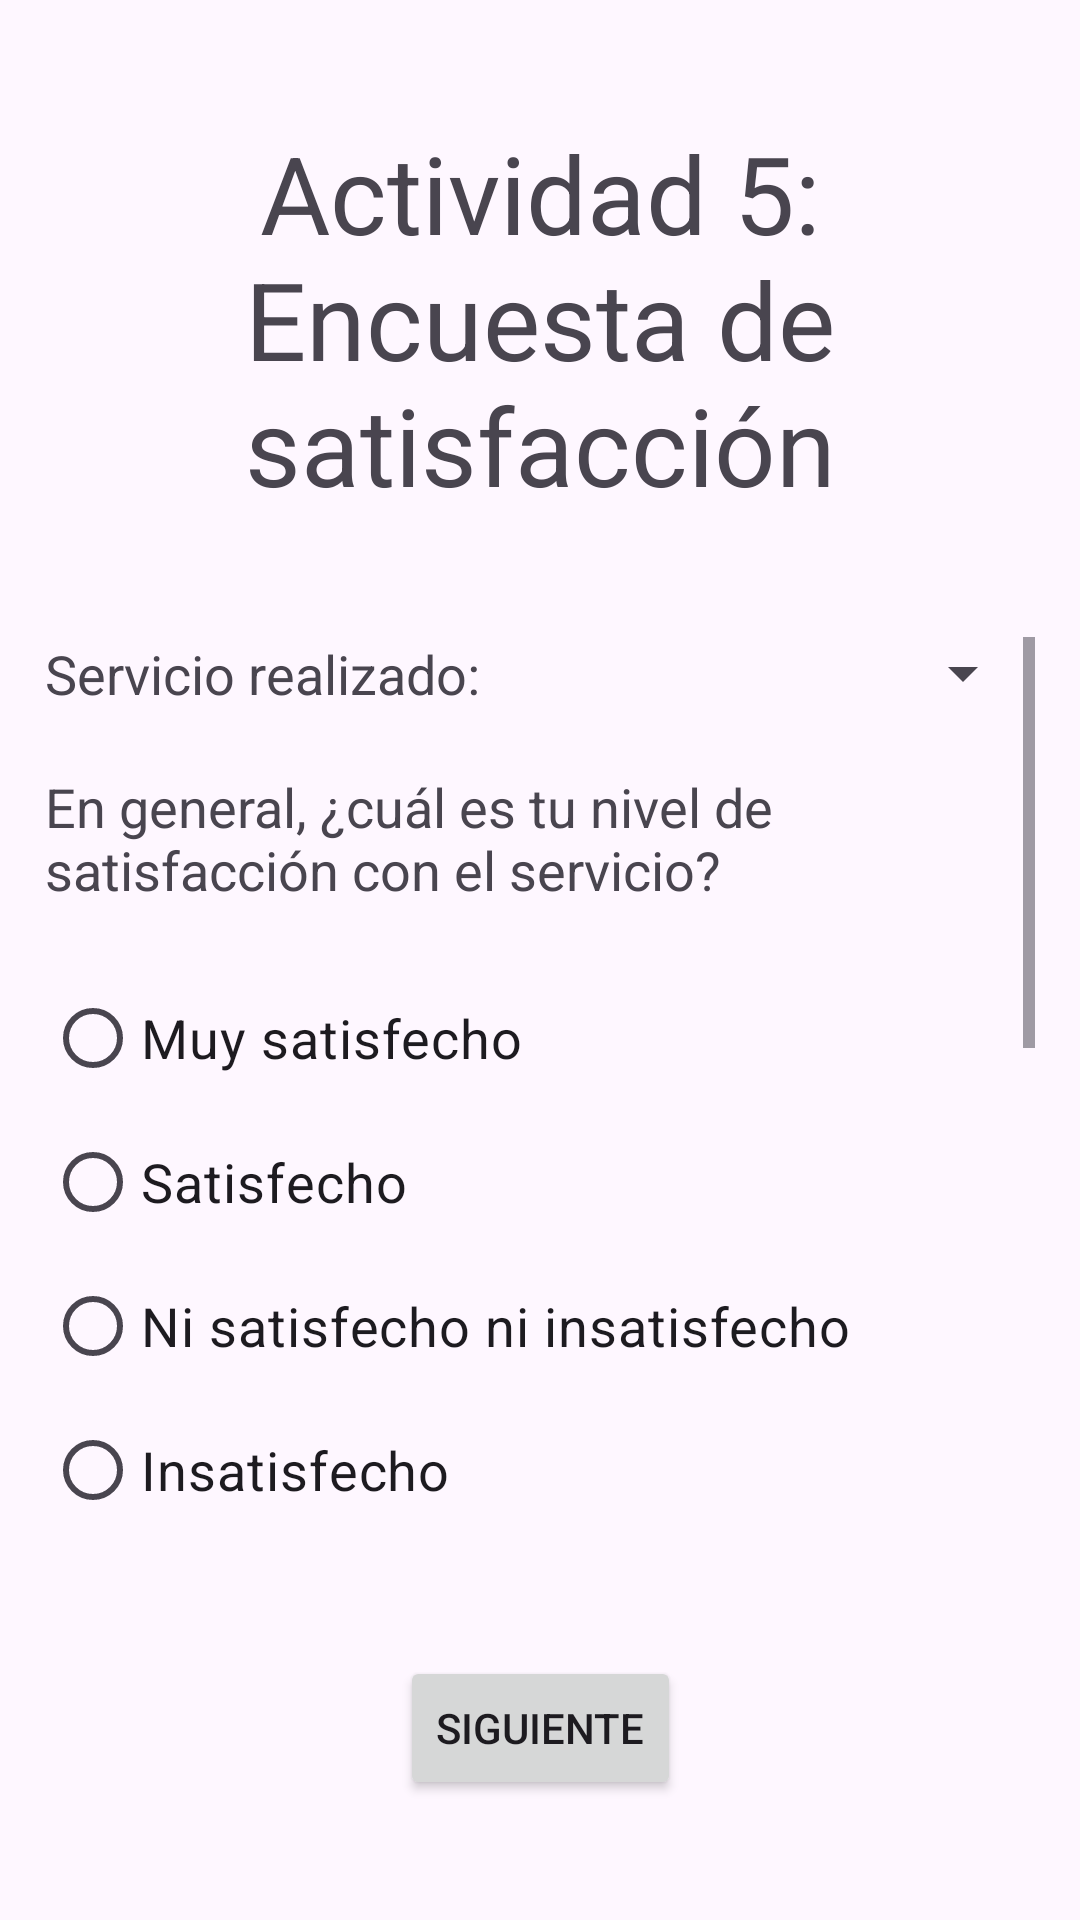

Layout XML and referenced resources for this Android screen:
<!-- AndroidManifest.xml: application theme Theme.MAGH_05_Ejercicio2 -->
<!-- res/layout/activity_component_selection.xml -->
<?xml version="1.0" encoding="utf-8"?>
<androidx.constraintlayout.widget.ConstraintLayout xmlns:android="http://schemas.android.com/apk/res/android"
    xmlns:app="http://schemas.android.com/apk/res-auto"
    xmlns:tools="http://schemas.android.com/tools"
    android:layout_width="match_parent"
    android:layout_height="match_parent"
    tools:context=".ComponentSelectionActivity">

    <androidx.constraintlayout.widget.Guideline
        android:id="@+id/TopGuideline"
        android:layout_width="wrap_content"
        android:layout_height="wrap_content"
        android:orientation="horizontal"
        app:layout_constraintGuide_begin="40dp" />

    <androidx.constraintlayout.widget.Guideline
        android:id="@+id/BottomGuideline"
        android:layout_width="wrap_content"
        android:layout_height="wrap_content"
        android:orientation="horizontal"
        app:layout_constraintGuide_end="40dp" />

    <androidx.constraintlayout.widget.Guideline
        android:id="@+id/LeftGuideline"
        android:layout_width="wrap_content"
        android:layout_height="wrap_content"
        android:orientation="vertical"
        app:layout_constraintGuide_begin="15dp" />

    <androidx.constraintlayout.widget.Guideline
        android:id="@+id/RightGuideline"
        android:layout_width="wrap_content"
        android:layout_height="wrap_content"
        android:orientation="vertical"
        app:layout_constraintGuide_end="15dp" />

    <TextView
        android:id="@+id/lblTitulo"
        android:text="Actividad 5: Encuesta de satisfacción"
        android:textSize="36sp"
        android:gravity="center"
        android:layout_width="0dp"
        android:layout_height="wrap_content"
        app:layout_constraintTop_toTopOf="@id/TopGuideline"
        app:layout_constraintStart_toStartOf="@id/LeftGuideline"
        app:layout_constraintEnd_toEndOf="@id/RightGuideline" />

    <ScrollView
        android:layout_width="0dp"
        android:layout_height="0dp"
        android:layout_marginTop="40dp"
        android:layout_marginBottom="40dp"
        app:layout_constraintTop_toBottomOf="@id/lblTitulo"
        app:layout_constraintBottom_toTopOf="@id/btnComponentSiguiente"
        app:layout_constraintStart_toStartOf="@id/LeftGuideline"
        app:layout_constraintEnd_toEndOf="@id/RightGuideline" >

        <androidx.constraintlayout.widget.ConstraintLayout
            android:layout_width="match_parent"
            android:layout_height="wrap_content"
            app:layout_constraintTop_toTopOf="parent"
            app:layout_constraintStart_toStartOf="parent"
            app:layout_constraintEnd_toEndOf="parent" >

            <TextView
                android:id="@+id/lblServicio"
                android:text="Servicio realizado:"
                android:textSize="18sp"
                android:layout_width="wrap_content"
                android:layout_height="wrap_content"
                app:layout_constraintTop_toTopOf="parent"
                app:layout_constraintStart_toStartOf="parent" />

            <Spinner
                android:id="@+id/comServicio"
                android:layout_width="0dp"
                android:layout_height="wrap_content"
                android:layout_marginStart="10dp"
                app:layout_constraintTop_toTopOf="parent"
                app:layout_constraintStart_toEndOf="@id/lblServicio"
                app:layout_constraintEnd_toEndOf="parent" >
            </Spinner>

            <TextView
                android:id="@+id/lblSatisfaccion"
                android:text="En general, ¿cuál es tu nivel de satisfacción con el servicio?"
                android:textSize="18sp"
                android:layout_width="0dp"
                android:layout_height="wrap_content"
                android:layout_marginTop="20dp"
                app:layout_constraintTop_toBottomOf="@id/lblServicio"
                app:layout_constraintStart_toStartOf="parent"
                app:layout_constraintEnd_toEndOf="parent" />

            <RadioGroup
                android:id="@+id/opgSatisfaccion"
                android:orientation="vertical"
                android:layout_width="0dp"
                android:layout_height="wrap_content"
                android:layout_marginTop="20dp"
                app:layout_constraintTop_toBottomOf="@id/lblSatisfaccion"
                app:layout_constraintStart_toStartOf="parent"
                app:layout_constraintEnd_toEndOf="parent" >

                <RadioButton
                    android:id="@+id/optSatisfaccion1"
                    android:text="Muy satisfecho"
                    android:textSize="18sp"
                    android:layout_width="wrap_content"
                    android:layout_height="wrap_content" />

                <RadioButton
                    android:id="@+id/optSatisfaccion2"
                    android:text="Satisfecho"
                    android:textSize="18sp"
                    android:layout_width="wrap_content"
                    android:layout_height="wrap_content" />

                <RadioButton
                    android:id="@+id/optSatisfaccion3"
                    android:text="Ni satisfecho ni insatisfecho"
                    android:textSize="18sp"
                    android:layout_width="wrap_content"
                    android:layout_height="wrap_content" />

                <RadioButton
                    android:id="@+id/optSatisfaccion4"
                    android:text="Insatisfecho"
                    android:textSize="18sp"
                    android:layout_width="wrap_content"
                    android:layout_height="wrap_content" />

                <RadioButton
                    android:id="@+id/optSatisfaccion5"
                    android:text="Muy insatisfecho"
                    android:textSize="18sp"
                    android:layout_width="wrap_content"
                    android:layout_height="wrap_content" />

            </RadioGroup>

            <TextView
                android:id="@+id/lblComentario"
                android:text="¿Tienes alguna recomendación o comentario para mejorar nuestro servicio?"
                android:textSize="18sp"
                android:layout_width="0dp"
                android:layout_height="wrap_content"
                android:layout_marginTop="20dp"
                app:layout_constraintTop_toBottomOf="@id/opgSatisfaccion"
                app:layout_constraintStart_toStartOf="parent"
                app:layout_constraintEnd_toEndOf="parent" />

            <EditText
                android:id="@+id/txtComentario"
                android:hint="Comentario"
                android:layout_width="0dp"
                android:layout_height="wrap_content"
                android:layout_marginTop="20dp"
                app:layout_constraintTop_toBottomOf="@id/lblComentario"
                app:layout_constraintStart_toStartOf="parent"
                app:layout_constraintEnd_toEndOf="parent" />

            <CheckBox
                android:id="@+id/chkEmail"
                android:text="Deseo subscribirme al boletín de noticias"
                android:textSize="18sp"
                android:layout_width="0dp"
                android:layout_height="wrap_content"
                android:layout_marginTop="40dp"
                app:layout_constraintTop_toBottomOf="@id/txtComentario"
                app:layout_constraintStart_toStartOf="parent"
                app:layout_constraintEnd_toEndOf="parent" />

            <ImageView
                android:id="@+id/imgEmail"
                android:src="@drawable/email"
                android:layout_width="50dp"
                android:layout_height="50dp"
                android:layout_marginTop="20dp"
                app:layout_constraintTop_toBottomOf="@id/chkEmail"
                app:layout_constraintStart_toStartOf="parent"/>

            <EditText
                android:id="@+id/txtEmail"
                android:inputType="textEmailAddress"
                android:hint="Ingresa tu correo..."
                android:layout_width="0dp"
                android:layout_height="wrap_content"
                android:layout_marginTop="20dp"
                android:layout_marginStart="10dp"
                android:layout_marginEnd="10dp"
                app:layout_constraintTop_toBottomOf="@id/chkEmail"
                app:layout_constraintStart_toEndOf="@id/imgEmail"
                app:layout_constraintEnd_toStartOf="@id/btnLink" />

            <ImageButton
                android:id="@+id/btnLink"
                android:src="@drawable/web"
                android:tooltipText="Consulta nuestro aviso de privacidad"
                android:layout_width="wrap_content"
                android:layout_height="wrap_content"
                android:layout_marginTop="20dp"
                app:layout_constraintTop_toBottomOf="@id/chkEmail"
                app:layout_constraintEnd_toEndOf="parent" />

        </androidx.constraintlayout.widget.ConstraintLayout>

    </ScrollView>

    <Button
        android:id="@+id/btnComponentSiguiente"
        android:layout_width="wrap_content"
        android:layout_height="wrap_content"
        android:layout_gravity="bottom|center_horizontal"
        android:text="Siguiente"
        app:layout_constraintBottom_toBottomOf="@id/BottomGuideline"
        app:layout_constraintEnd_toEndOf="parent"
        app:layout_constraintStart_toStartOf="parent" />

</androidx.constraintlayout.widget.ConstraintLayout>
<!-- resources referenced by this layout -->
<resources>
  <style name="Theme.MAGH_05_Ejercicio2" parent="Base.Theme.MAGH_05_Ejercicio2" />
  <style name="Base.Theme.MAGH_05_Ejercicio2" parent="Theme.Material3.DayNight.NoActionBar">
          
          
      </style>
</resources>
